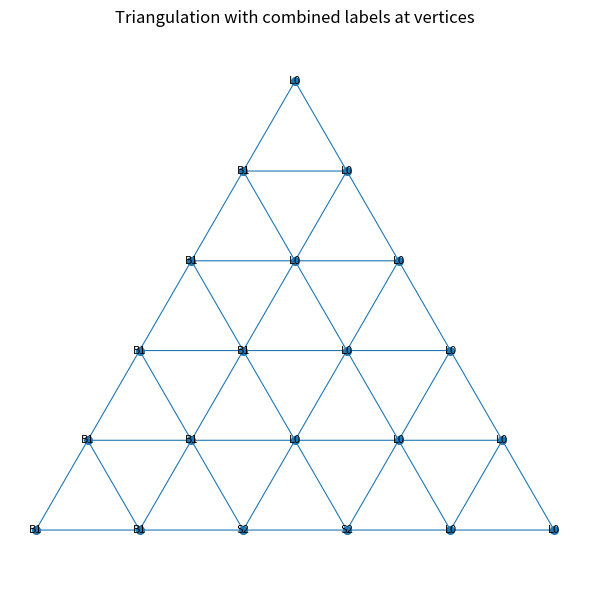
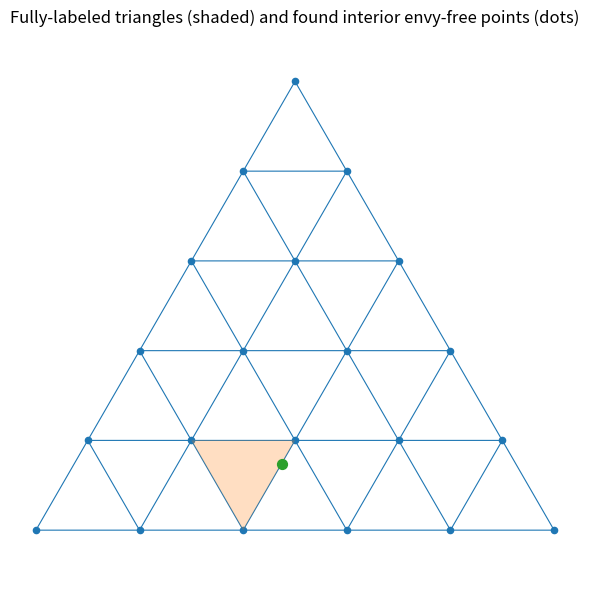

Here is the Python script that generated these plots, in order:
import numpy as np, math, pandas as pd, matplotlib.pyplot as plt, networkx as nx
from pathlib import Path


R = 100.0
T = 100.0
step = 0.2
N = int(round(1.0 / step))
names = ["Avi", "Benni", "Gabbi"]
rooms = ["Livingroom", "Bedroom", "Basement"]  # index 0,1,2 respectively

values = {
    "Avi": np.array([70.0, 20.0, 10.0]),
    "Benni": np.array([35.0, 45.0, 20.0]),
    "Gabbi": np.array([45.0, 45.0, 10.0])
}

combined_label_rule = "majority"
tenant_for_label = "Avi"


outdir = Path(".venv/data/simplex_rental_harmony")
outdir.mkdir(parents=True, exist_ok=True)


points = []
index_lookup = {}
for i in range(N + 1):
    for j in range(N + 1 - i):
        k = N - i - j
        idx = len(points)
        points.append((i, j, k))
        index_lookup[(i, j)] = idx
points = np.array(points, dtype=int)
num_points = len(points)


points_frac = points / N
p1 = points_frac[:, 0]
p2 = points_frac[:, 1]
p3 = points_frac[:, 2]
sqrt3 = math.sqrt(3.0)
xy = np.zeros((num_points, 2))
xy[:, 0] = p2 + 0.5 * p3
xy[:, 1] = (sqrt3 / 2.0) * p3

triangles = []
for i in range(N):
    for j in range(N - i):
        a = index_lookup[(i, j)]
        b = index_lookup.get((i + 1, j), None)
        c = index_lookup.get((i, j + 1), None)
        d = index_lookup.get((i + 1, j + 1), None)
        if b is not None and c is not None:
            triangles.append((a, b, c))
        if b is not None and c is not None and d is not None:
            triangles.append((b, d, c))
triangles = np.array(triangles, dtype=int)

prices = points_frac * R



def label_for_tenant_at_price(tenant_values, price_vec):
    """Return the index (0/1/2) of the room that maximizes utilities = value - price.
       Tie breaks by smallest index."""
    utilities = tenant_values - price_vec
    maxval = utilities.max()
    candidates = np.where(np.isclose(utilities, maxval))[0]
    return int(candidates.min())


labels_per_tenant = {
    name: np.array([label_for_tenant_at_price(values[name], prices[i]) for i in range(num_points)], dtype=int) for name
    in names}



def combined_label_at_vertex(vertex_idx):
    per = [labels_per_tenant[name][vertex_idx] for name in names]
    if combined_label_rule == "majority":
        counts = np.bincount(per, minlength=3)
        max_count = counts.max()
        candidates = np.where(counts == max_count)[0]
        return int(candidates.min())  # tie-break by smallest room index among tied modes
    elif combined_label_rule == "lexicographic":
        # lexicographic over tenants order: pick smallest room index appearing in the tenant list order
        return int(min(per))
    elif combined_label_rule == "by_tenant":
        return int(labels_per_tenant[tenant_for_label][vertex_idx])
    else:
        raise ValueError("Unknown combined_label_rule")


combined_labels = np.array([combined_label_at_vertex(i) for i in range(num_points)], dtype=int)

# Save vertex table
df_vertices = pd.DataFrame({
    "vertex_idx": np.arange(num_points),
    "i": points[:, 0], "j": points[:, 1], "k": points[:, 2],
    "p1_frac": points_frac[:, 0], "p2_frac": points_frac[:, 1], "p3_frac": points_frac[:, 2],
    "price_p1": prices[:, 0], "price_p2": prices[:, 1], "price_p3": prices[:, 2],
    "label_Avi": labels_per_tenant["Avi"],
    "label_Benni": labels_per_tenant["Benni"],
    "label_Gabbi": labels_per_tenant["Gabbi"],
    "combined_label": combined_labels
})
df_vertices.to_csv(outdir / "vertices_labels.csv", index=False)


fully_labeled = []
for t_idx, tri in enumerate(triangles):
    labs = set(combined_labels[list(tri)])
    if labs == {0, 1, 2}:
        fully_labeled.append((t_idx, tuple(tri)))

# Save triangles summary
tri_rows = []
for t_idx, tri in fully_labeled:
    tri_rows.append({"triangle_index": int(t_idx), "v0": int(tri[0]), "v1": int(tri[1]), "v2": int(tri[2])})
df_fully = pd.DataFrame(tri_rows)
df_fully.to_csv(outdir / "fully_labeled_triangles_summary.csv", index=False)


def utilities_at_price(price_vec):
    return {name: values[name] - price_vec for name in names}


def top_choices_at_price(price_vec):
    utils = utilities_at_price(price_vec)
    return {name: set(np.where(np.isclose(utils[name], utils[name].max()))[0].tolist()) for name in names}


def find_perfect_matching_for_topchoices(top_choices):
    """Return a tenant->room assignment if a perfect matching exists where each tenant
       gets one of their top choices; else return None.
    """
    B = nx.Graph()
    tenant_nodes = [f"t_{t}" for t in names]
    room_nodes = [f"r_{r}" for r in range(3)]
    B.add_nodes_from(tenant_nodes, bipartite=0)
    B.add_nodes_from(room_nodes, bipartite=1)
    for t in names:
        for r in top_choices[t]:
            B.add_edge(f"t_{t}", f"r_{r}")
    try:
        matching = nx.algorithms.bipartite.matching.hopcroft_karp_matching(B, set(tenant_nodes))
    except Exception:
        mm = nx.max_weight_matching(B, maxcardinality=True)
        matching = {}
        for a, b in mm:
            matching[a] = b;
            matching[b] = a
    if not all(f"t_{t}" in matching for t in names):
        return None
    assignment = {}
    for t in names:
        room_node = matching.get(f"t_{t}")
        if room_node is None:
            return None
        room_idx = int(room_node.split("_")[1])
        assignment[t] = room_idx
    return assignment


def verify_envyfree(price_vec, assignment):
    utils = utilities_at_price(price_vec)
    envyfree = True
    details = {}
    for t in names:
        assigned_room = assignment[t]
        u_assigned = float(utils[t][assigned_room])
        prefers_other = []
        for r in range(3):
            u_r = float(utils[t][r])
            if u_r > u_assigned + 1e-9:
                prefers_other.append((r, u_r))
        details[t] = {"assigned": int(assigned_room), "u_assigned": u_assigned, "prefers_other": prefers_other}
        if prefers_other:
            envyfree = False
    return envyfree, details


results = []

for t_idx, tri in fully_labeled:
    verts = list(tri)
    v_prices = [prices[v] for v in verts]
    v_bary = [points_frac[v] for v in verts]
    centroid = np.mean(np.array(v_prices), axis=0)
    centroid = centroid * (R / centroid.sum())  # normalize to sum exactly R in case of tiny drift
    centroid_top = top_choices_at_price(centroid)
    centroid_assignment = find_perfect_matching_for_topchoices(centroid_top)
    centroid_ef = None
    centroid_details = None
    if centroid_assignment is not None:
        centroid_ef, centroid_details = verify_envyfree(centroid, centroid_assignment)
    found = None
    if centroid_assignment is None:
        samp_step = 0.02
        alphas = np.arange(0, 1 + samp_step, samp_step)
        done = False
        for a in alphas:
            if done: break
            for b in alphas:
                c = 1.0 - a - b
                if c < -1e-9:
                    continue
                if c < 0: c = 0.0
                p = a * np.array(v_prices[0]) + b * np.array(v_prices[1]) + c * np.array(v_prices[2])
                # normalize to sum R
                p = p * (R / p.sum())
                top = top_choices_at_price(p)
                assignment = find_perfect_matching_for_topchoices(top)
                if assignment is not None:
                    ef, details = verify_envyfree(p, assignment)
                    found = {"price": tuple(np.round(p, 6)), "sum": float(np.round(p.sum(), 6)), "top_choices": top,
                             "assignment": assignment, "envyfree": ef, "envy_details": details,
                             "bary_weights": (a, b, c)}
                    done = True
                    break
    results.append({
        "triangle_index": int(t_idx),
        "vertices": verts,
        "vertex_prices": [tuple(np.round(vp, 6)) for vp in v_prices],
        "centroid_price": tuple(np.round(centroid, 6)),
        "centroid_top_choices": centroid_top,
        "centroid_assignment": centroid_assignment,
        "centroid_envyfree": centroid_ef,
        "found_interior": found
    })

rows = []
for res in results:
    for v_idx, vp in zip(res["vertices"], res["vertex_prices"]):
        rows.append({
            "triangle_index": res["triangle_index"],
            "vertex_index": int(v_idx),
            "price_p1": vp[0], "price_p2": vp[1], "price_p3": vp[2],
            "centroid_price_p1": res["centroid_price"][0],
            "centroid_price_p2": res["centroid_price"][1],
            "centroid_price_p3": res["centroid_price"][2]
        })
df_results = pd.DataFrame(rows)
df_results.to_csv(outdir / "fully_labeled_triangles_detailed.csv", index=False)

assign_rows = []
for res in results:
    found = res["found_interior"]
    if found is not None:
        tri_idx = res["triangle_index"]
        for t in names:
            assign_rows.append({
                "triangle_index": tri_idx,
                "tenant": t,
                "assigned_room_idx": found["assignment"][t],
                "assigned_room": rooms[found["assignment"][t]],
                "price_p1": found["price"][0],
                "price_p2": found["price"][1],
                "price_p3": found["price"][2],
                "envyfree": found["envyfree"]
            })
if assign_rows:
    pd.DataFrame(assign_rows).to_csv(outdir / "found_interior_assignments.csv", index=False)

plt.figure(figsize=(6, 6))
plt.triplot(xy[:, 0], xy[:, 1], triangles, linewidth=0.8)
plt.scatter(xy[:, 0], xy[:, 1], s=30)
for idx in range(num_points):
    lab = combined_labels[idx]
    short = ["L", "B", "S"][lab]
    plt.text(xy[idx, 0], xy[idx, 1], f"{short}{lab}", fontsize=8, ha="center", va="center")
plt.title("Triangulation with combined labels at vertices")
plt.axis('equal');
plt.axis('off');
plt.tight_layout()
plt.savefig(outdir / "triangulation_combined_labels.png")
plt.show()

plt.figure(figsize=(6, 6))
plt.triplot(xy[:, 0], xy[:, 1], triangles, linewidth=0.8)
plt.scatter(xy[:, 0], xy[:, 1], s=20)
for res in results:
    tri = triangles[res["triangle_index"]]
    coords = xy[list(tri)]
    if res["found_interior"] is not None:
        plt.fill(coords[:, 0], coords[:, 1], alpha=0.25)
        p = np.array(res["found_interior"]["price"])
        frac = p / R
        px = frac[1] + 0.5 * frac[2]
        py = (sqrt3 / 2.0) * frac[2]
        plt.scatter([px], [py], s=50)
plt.title("Fully-labeled triangles (shaded) and found interior envy-free points (dots)")
plt.axis('equal');
plt.axis('off');
plt.tight_layout()
plt.savefig(outdir / "fully_labeled_triangles_highlighted_with_points.png")
plt.show()

print(f"Grid step: {step} (N={N}), total vertices: {num_points}, small triangles: {len(triangles)}")

print(f"Found {len(fully_labeled)} fully-labeled small triangle(s). Results saved to: {outdir}")
